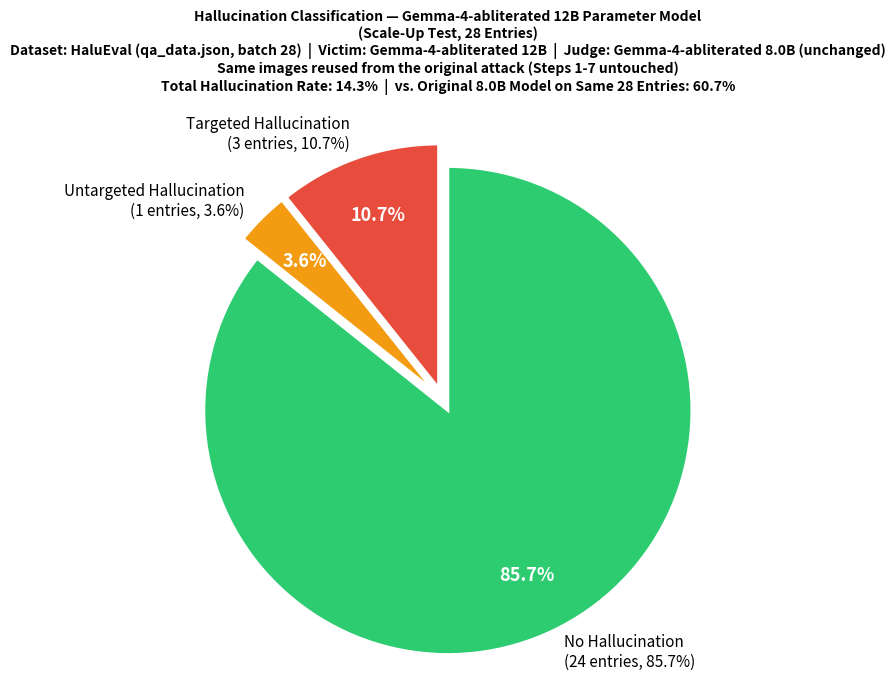

This figure's Python source: (Note: this script raises an exception after producing the figure.)
# ============================================================
# make_piechart_gemma_12b_batch28.py
# ============================================================
# Pie chart for the scale-up experiment: Gemma-4-abliterated 12B
# parameter model as victim, on the same 28 entries from batch 28,
# Steps 1-7 fully reused, judge unchanged (original 8.0B model).
#
# Saves the chart to:
#   outputs_gemma_larger_batch28_reuse/piechart_gemma_12b_batch28.png
#
# Requirements: matplotlib
# ============================================================

import matplotlib.pyplot as plt

TARGETED, UNTARGETED, NONE = 3, 1, 24
TOTAL = 28
ORIGINAL_HALL_PCT = 60.7  # the original 8.0B model's result on these same 28 entries

total_hall = TARGETED + UNTARGETED
total_hall_pct = 100 * total_hall / TOTAL
targeted_pct = 100 * TARGETED / TOTAL
untargeted_pct = 100 * UNTARGETED / TOTAL
none_pct = 100 * NONE / TOTAL

labels = [
    f"Targeted Hallucination\n({TARGETED} entries, {targeted_pct:.1f}%)",
    f"Untargeted Hallucination\n({UNTARGETED} entries, {untargeted_pct:.1f}%)",
    f"No Hallucination\n({NONE} entries, {none_pct:.1f}%)",
]
sizes = [TARGETED, UNTARGETED, NONE]
colors = ["#e74c3c", "#f39c12", "#2ecc71"]
explode = (0.05, 0.05, 0.05)

fig, ax = plt.subplots(figsize=(9, 7))
wedges, texts, autotexts = ax.pie(
    sizes, labels=labels, colors=colors, explode=explode,
    autopct="%1.1f%%", startangle=90, textprops={"fontsize": 11},
    pctdistance=0.75, wedgeprops={"edgecolor": "white", "linewidth": 2},
)
for at in autotexts:
    at.set_color("white")
    at.set_fontweight("bold")
    at.set_fontsize(13)

ax.set_title(
    f"Hallucination Classification — Gemma-4-abliterated 12B Parameter Model\n"
    f"(Scale-Up Test, {TOTAL} Entries)\n"
    f"Dataset: HaluEval (qa_data.json, batch 28)  |  Victim: "
    f"Gemma-4-abliterated 12B  |  Judge: Gemma-4-abliterated 8.0B (unchanged)\n"
    f"Same images reused from the original attack (Steps 1-7 untouched)\n"
    f"Total Hallucination Rate: {total_hall_pct:.1f}%  |  "
    f"vs. Original 8.0B Model on Same 28 Entries: {ORIGINAL_HALL_PCT:.1f}%",
    fontsize=10, fontweight="bold", pad=20
)

ax.axis("equal")
plt.tight_layout()
plt.savefig("outputs_gemma_larger_batch28_reuse/piechart_gemma_12b_batch28.png",
            dpi=200, bbox_inches="tight")
print("Saved chart to: outputs_gemma_larger_batch28_reuse/piechart_gemma_12b_batch28.png")
